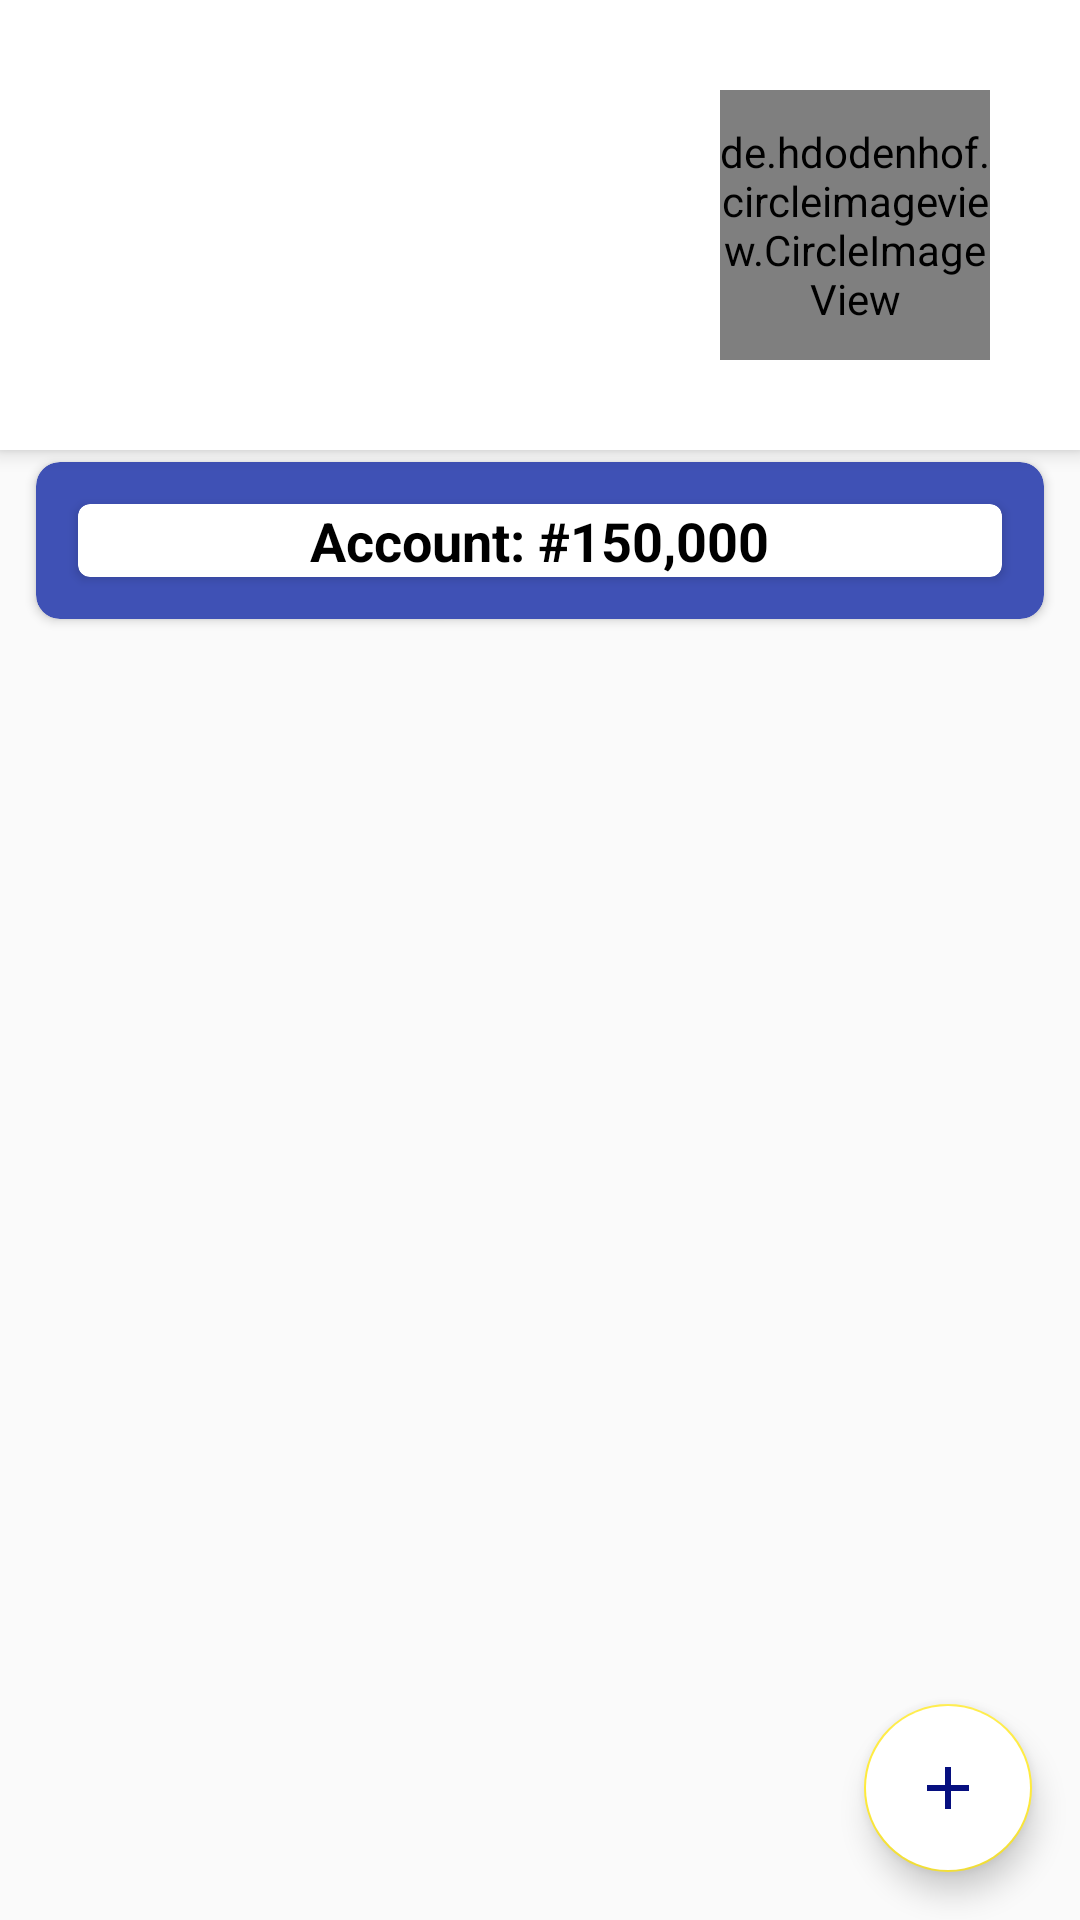

Layout XML and referenced resources for this Android screen:
<!-- AndroidManifest.xml: activity theme AppTheme.NoActionBar -->
<!-- res/layout/activity_landing_owners.xml -->
<?xml version="1.0" encoding="utf-8"?>
<androidx.coordinatorlayout.widget.CoordinatorLayout
        xmlns:android="http://schemas.android.com/apk/res/android"
        xmlns:app="http://schemas.android.com/apk/res-auto"
        xmlns:tools="http://schemas.android.com/tools"
        android:layout_width="match_parent"
        android:layout_height="match_parent"
        tools:context=".LandingOwnersActivity">

    <com.google.android.material.appbar.AppBarLayout
            android:layout_height="wrap_content"
            android:layout_width="match_parent"
            android:background="#fff"
            android:backgroundTint="#fff"

            >

        <androidx.appcompat.widget.Toolbar
                android:id="@+id/toolbar"
                android:backgroundTint="#fff"
                android:layout_width="match_parent"
                android:layout_height="150dp"
                android:background="?attr/colorPrimary"
                app:popupTheme="@style/AppTheme.PopupOverlay">

            <RelativeLayout android:layout_width="match_parent" android:layout_height="match_parent">

                <de.hdodenhof.circleimageview.CircleImageView
                        android:layout_width="90dp"
                        android:layout_height="90dp"
                        android:layout_alignParentEnd="true"
                        android:src="@drawable/ic_person_black_24dp"
                        android:layout_marginTop="30dp"
                        app:civ_border_width="4dp"
                        app:civ_border_color="#000"
                        android:id="@+id/profileImage"

                        android:layout_marginEnd="30dp"/>
            </RelativeLayout>
        </androidx.appcompat.widget.Toolbar>

    </com.google.android.material.appbar.AppBarLayout>

    <include layout="@layout/content_landing_owners"/>

    <com.google.android.material.floatingactionbutton.FloatingActionButton
            android:id="@+id/fab"
            android:layout_width="wrap_content"
            android:elevation="4dp"
            android:outlineSpotShadowColor="#000"
            android:background="#fff"
            android:backgroundTint="#fff"
            android:layout_height="wrap_content"
            android:layout_gravity="bottom|end"
            android:layout_margin="@dimen/fab_margin"
            android:src="@drawable/ic_add"/>

</androidx.coordinatorlayout.widget.CoordinatorLayout>
<!-- res/layout/content_landing_owners.xml (included above) -->
<?xml version="1.0" encoding="utf-8"?>
<RelativeLayout
        xmlns:android="http://schemas.android.com/apk/res/android"
        xmlns:tools="http://schemas.android.com/tools"
        xmlns:app="http://schemas.android.com/apk/res-auto"
        android:layout_width="match_parent"
        android:layout_height="match_parent"
        app:layout_behavior="@string/appbar_scrolling_view_behavior"
        tools:showIn="@layout/activity_landing_owners"
        tools:context=".LandingOwnersActivity">

    <androidx.cardview.widget.CardView android:layout_width="match_parent"
                                       android:padding="6dp"
                                       android:id="@+id/caaa"
                                       app:cardCornerRadius="8dp"
                                       android:elevation="8dp"
                                       android:layout_marginStart="12dp"
                                       android:layout_marginEnd="12dp"
                                       android:layout_marginTop="4dp"
                                       android:background="@color/colorPrimary"
                                       android:backgroundTint="@color/colorPrimary"
                                       android:layout_height="wrap_content">

        <androidx.cardview.widget.CardView
                android:id="@+id/cardView"
                android:layout_width="match_parent"
                android:layout_margin="14dp"
                app:cardCornerRadius="4dp"
                android:elevation="8dp"
                android:padding="8dp"
                android:outlineSpotShadowColor="#000"
                android:layout_height="wrap_content">
            <LinearLayout android:layout_width="match_parent"
                          android:orientation="vertical"
                          android:layout_height="wrap_content">
                <TextView android:layout_width="wrap_content" android:layout_height="wrap_content"
                android:text="Account: #150,000"
                android:layout_gravity="center"
                          android:textColor="#000"
                          android:textStyle="bold"
                android:textSize="18sp"
                />


            </LinearLayout>


        </androidx.cardview.widget.CardView>
    </androidx.cardview.widget.CardView>


</RelativeLayout>
<!-- resources referenced by this layout -->
<resources>
  <color name="colorPrimary">#3F51B5</color>
  <dimen name="fab_margin">16dp</dimen>
  <!-- drawable ic_add (drawable-anydpi) -->
  <vector xmlns:android="http://schemas.android.com/apk/res/android"
      android:width="24dp"
      android:height="24dp"
      android:viewportWidth="24"
      android:viewportHeight="24"
      android:tint="#060F7F">
      <path
          android:fillColor="#FF000000"
          android:pathData="M19,13h-6v6h-2v-6H5v-2h6V5h2v6h6v2z"/>
  </vector>
  <style name="AppTheme.PopupOverlay" parent="ThemeOverlay.AppCompat.Light">
  
      </style>
  <style name="AppTheme.NoActionBar">
          <item name="windowActionBar">false</item>
          <item name="windowNoTitle">true</item>
      </style>
</resources>
